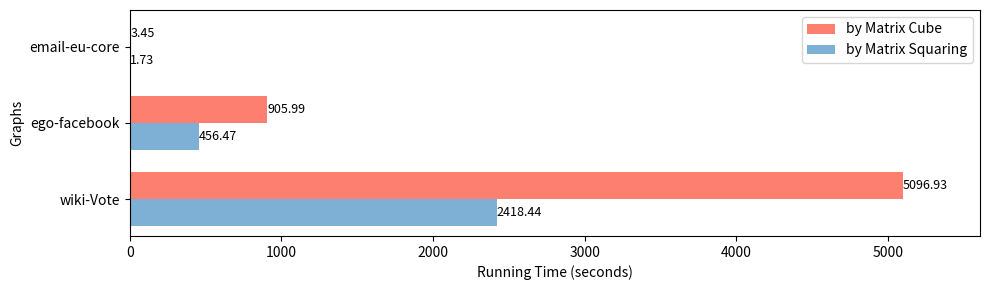

Write Python code to recreate this figure. (Note: this script raises an exception after producing the figure.)
import os
import matplotlib.pyplot as plt

#["#fd7f6f", "#7eb0d5", "#b2e061", "#bd7ebe", "#ffb55a", "#ffee65", "#beb9db", "#fdcce5", "#8bd3c7"]
alg1_times = [3.45, 905.99, 5096.93]
alg2_times = [1.73, 456.47, 2418.44]

inputs = ['email-eu-core', 'ego-facebook', 'wiki-Vote']

bar_width = 0.35
index = range(len(inputs))

fig, ax = plt.subplots(figsize=(10, 3), dpi=100)
alg1_bars = ax.barh(index, alg1_times, bar_width, color="#fd7f6f", label='by Matrix Cube')
alg2_bars = ax.barh([i + bar_width for i in index], alg2_times, bar_width, color="#7eb0d5", label='by Matrix Squaring')

for i, v in enumerate(alg1_times):
    ax.text(v, i, str(v), va='center', ha='left', fontsize=9) 
for i, v in enumerate(alg2_times):
    ax.text(v, i + bar_width, str(v), va='center', ha='left', fontsize=9) 

ax.set_xlabel('Running Time (seconds)')
ax.set_ylabel('Graphs')
ax.set_yticks([i + bar_width / 2 for i in index])
ax.set_yticklabels(inputs)
ax.invert_yaxis()
ax.legend()

ax.set_xlim(right=max(alg1_times + alg2_times) * 1.1)

plt.tight_layout()

script_dir = os.path.dirname(os.path.abspath(__file__))
plt.savefig(os.path.join(script_dir, 'NaiveNincreasing.png'))

plt.show()
